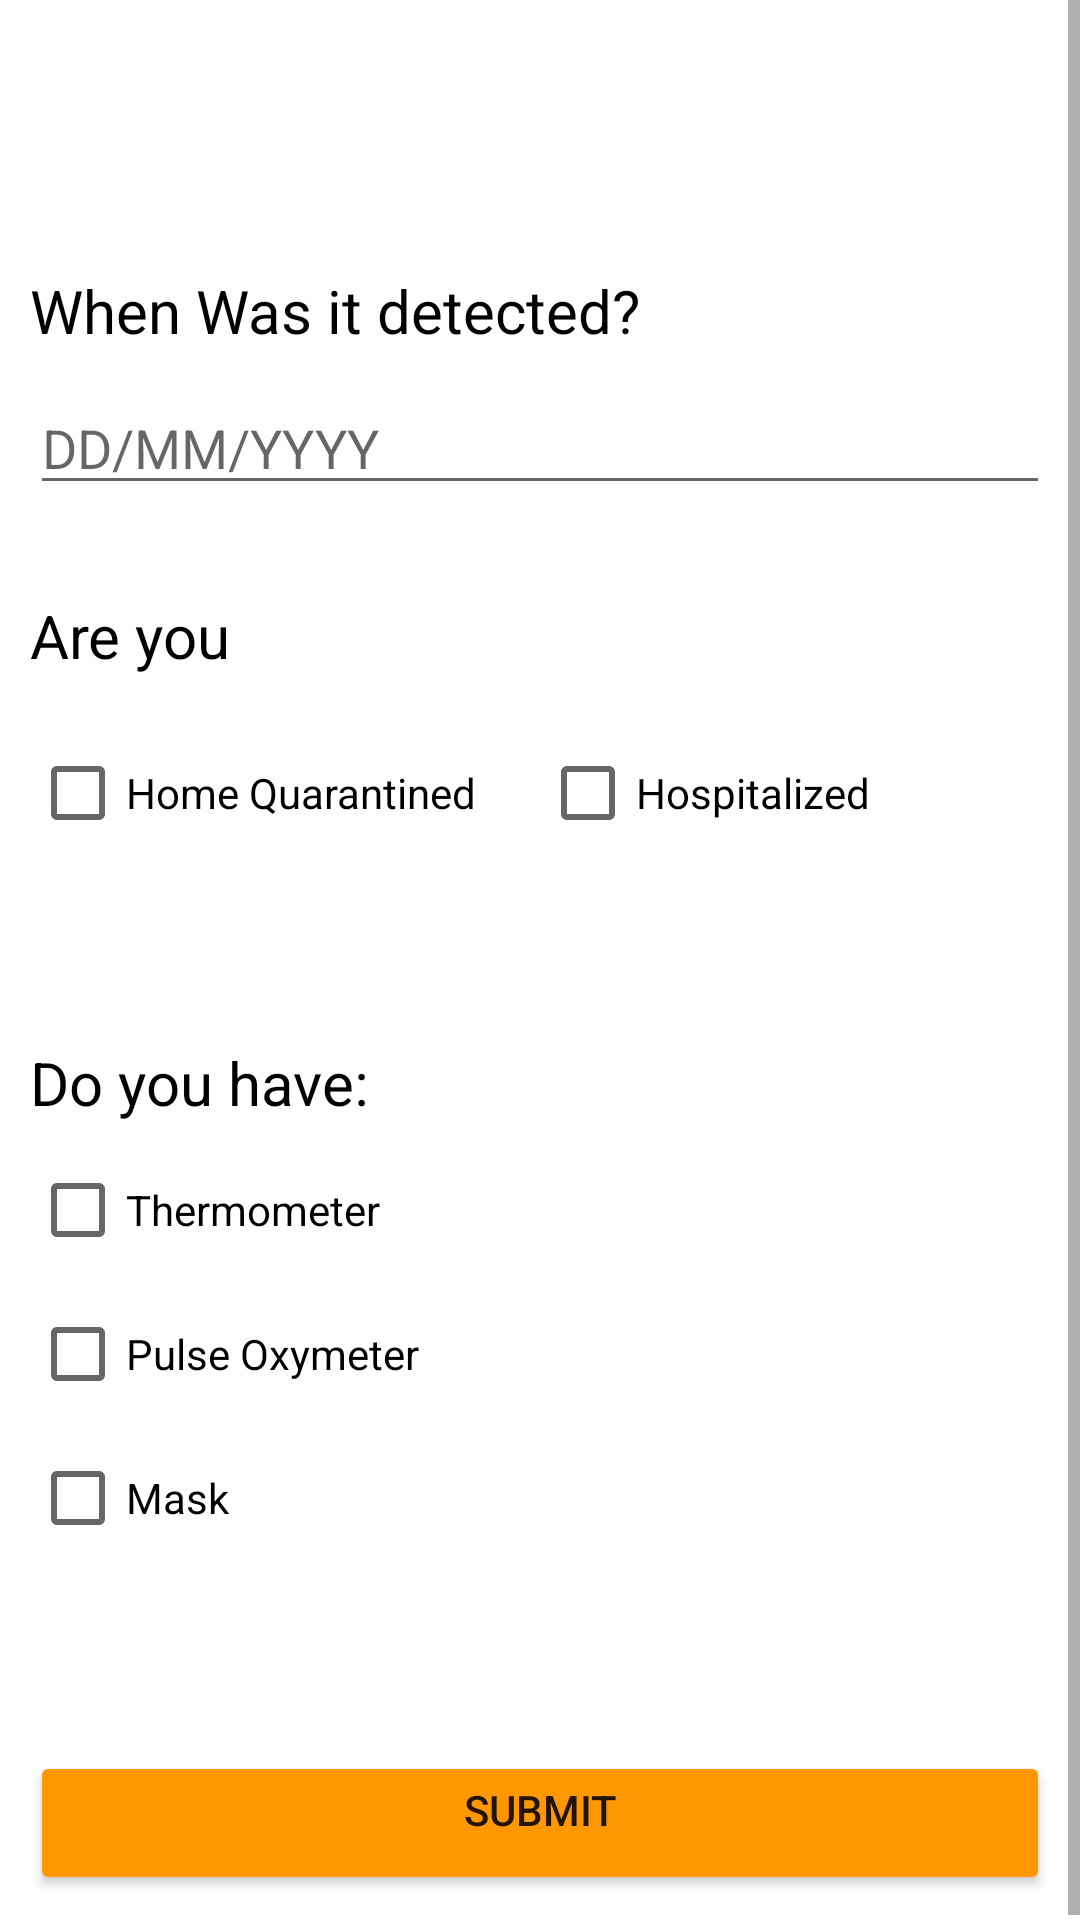

Layout XML and referenced resources for this Android screen:
<!-- AndroidManifest.xml: application theme Theme.FightCorona -->
<!-- res/layout/activity_covidpatient.xml -->
<?xml version="1.0" encoding="utf-8"?>
<ScrollView xmlns:android="http://schemas.android.com/apk/res/android"
    android:layout_width="match_parent"
    android:layout_height="match_parent"
    android:fillViewport="true">
<LinearLayout
    android:orientation="vertical"
    android:layout_width="match_parent"
    android:layout_height="match_parent"
    android:background="@color/white"
    android:padding="10dp">

    <TextView
        android:layout_width="wrap_content"
        android:layout_height="wrap_content"
        android:text="When Was it detected?"
        android:textColor="@color/black"
        android:layout_marginTop="80dp"
        android:textSize="20sp"/>

    <EditText
        android:id="@+id/tested_date"
        android:layout_width="match_parent"
        android:layout_height="wrap_content"
        android:hint="DD/MM/YYYY"
        android:inputType="date"
        android:layout_marginTop="10dp"
        android:layout_marginBottom="30dp"/>
    <TextView
        android:layout_width="match_parent"
        android:layout_height="wrap_content"
        android:text="Are you"
        android:textColor="@color/black"
        android:justificationMode="inter_word"
        android:layout_marginBottom="5dp"
        android:textSize="20sp"/>

    <LinearLayout
        android:layout_width="match_parent"
        android:layout_height="wrap_content"
        android:orientation="horizontal">
        <CheckBox
            android:id="@+id/home"
            android:layout_marginTop="10dp"
            android:layout_width="0dp"
            android:layout_height="wrap_content"
            android:layout_weight="1"
            android:text="Home Quarantined" />
        <CheckBox
            android:id="@+id/hospital"
            android:layout_marginTop="10dp"
            android:layout_width="0dp"
            android:layout_height="wrap_content"
            android:layout_weight="1"
            android:text="Hospitalized" />

    </LinearLayout>
    <TextView
        android:id="@+id/alert"
        android:layout_width="match_parent"
        android:layout_height="wrap_content"
        android:layout_marginTop="20dp"
        android:text=""
        android:textColor="#FF3D00"
        android:layout_marginBottom="20dp"
        android:justificationMode="inter_word"/>

    <TextView
        android:layout_width="match_parent"
        android:layout_height="wrap_content"
        android:text="Do you have:"
        android:textColor="@color/black"
        android:justificationMode="inter_word"
        android:textSize="20sp"
        android:layout_marginBottom="5dp"/>

    <CheckBox
        android:id="@+id/therm"
        android:layout_width="match_parent"
        android:layout_height="wrap_content"
        android:text="Thermometer" />

    <CheckBox
        android:id="@+id/oxy"
        android:layout_width="match_parent"
        android:layout_height="wrap_content"
        android:text="Pulse Oxymeter" />
    <CheckBox
        android:id="@+id/mask"
        android:layout_width="match_parent"
        android:layout_height="wrap_content"
        android:text="Mask" />

    <TextView
        android:id="@+id/txt"
        android:layout_width="wrap_content"
        android:layout_height="wrap_content"
        android:text=""
        android:textColor="@color/black"
        android:textSize="15sp"
        android:layout_marginTop="20dp"
        android:layout_marginBottom="20dp"/>


    <Button
        android:id="@+id/submit"
        android:layout_width="match_parent"
        android:layout_height="wrap_content"
        android:text="Submit"
        android:gravity="center_horizontal"/>









</LinearLayout>
</ScrollView>
<!-- resources referenced by this layout -->
<resources>
  <style name="Theme.FightCorona" parent="Theme.MaterialComponents.DayNight.DarkActionBar">
          
          <item name="colorPrimary">#FF9800</item>
          <item name="colorButtonNormal">#FF9800</item>
          <item name="colorPrimaryVariant">@color/purple_700</item>
          <item name="colorOnPrimary">@color/white</item>
  
          
          <item name="colorSecondary">@color/teal_200</item>
          <item name="colorSecondaryVariant">@color/teal_700</item>
          <item name="colorOnSecondary">@color/black</item>
          
          <item name="android:statusBarColor" tools:targetApi="l">?attr/colorPrimaryVariant</item>
          
      </style>
  <!-- not gathered from this repository: default colours our renderer supplied (Android Studio template values) -->
  <color name="purple_700">#FF3700B3</color>
  <color name="teal_200">#FF03DAC5</color>
  <color name="teal_700">#FF018786</color>
  <color name="black">#FF000000</color>
  <color name="white">#FFFFFFFF</color>
</resources>
